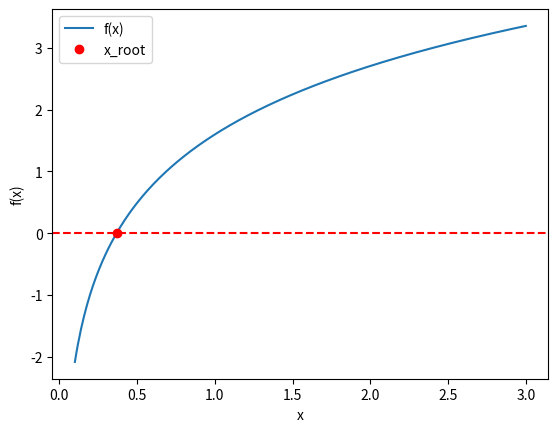

Write Python code to recreate this figure.
import matplotlib.pyplot as plt
import numpy as np

def f(x):
    return (8 * np.log(x) + 8) / 5

def df(x):
    return  8/x

def newton_raphson(f, df, x_0, error_tolerance=1.0e-15, max_iterations=500):
    x = x_0
    for i in range(max_iterations):
        fx = f(x)
        dfx = df(x)
        dx = -fx / dfx
        x += dx
        if abs(x - x_0) < error_tolerance:
            break
    return x

x_root = newton_raphson(f, df, 2)
print(x_root)


x_vals = np.linspace(0.1, 3, 300)
y_vals = f(x_vals)

fig, ax = plt.subplots()
ax.plot(x_vals, y_vals, label='f(x)')
ax.axhline(0.0,color = 'red', linestyle = '--')
plt.plot(x_root, f(x_root), 'ro', label='x_root')
plt.legend()
plt.xlabel('x')
plt.ylabel('f(x)')
plt.show()